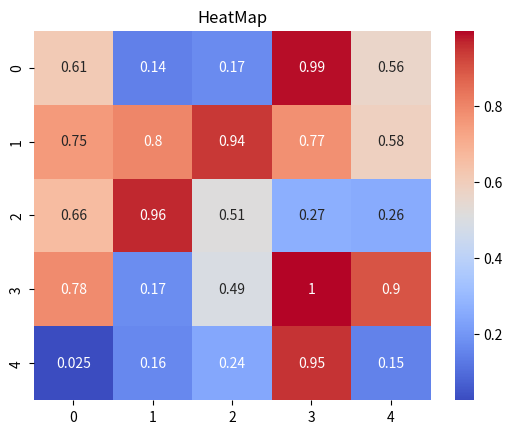

Generate this figure with matplotlib:
# Import the pyplot module from Matplotlib
import matplotlib.pyplot as plt

# Import Seaborn for advanced statistical visualizations
import seaborn as sns

# Import NumPy for numerical operations
import numpy as np

# Generate a 5x5 array of random numbers between 0 and 1
data = np.random.rand(5, 5)

# Create a heatmap
# annot=True displays the numerical value in each cell
# cmap='coolwarm' applies a color gradient from cool to warm colors
sns.heatmap(data, annot=True, cmap='coolwarm')

# Add a title to the heatmap
plt.title('HeatMap')

# Display the heatmap
plt.show()


'''
Explanation
Generate Random Data
data = np.random.rand(5, 5)

Creates a 5 × 5 matrix of random decimal values:

Example:

[[0.37 0.95 0.73 0.60 0.16]
 [0.16 0.06 0.87 0.60 0.71]
 [0.02 0.97 0.83 0.21 0.18]
 [0.18 0.30 0.52 0.43 0.29]
 [0.61 0.14 0.29 0.37 0.46]]
Create a Heatmap
sns.heatmap(data, annot=True, cmap='coolwarm')

Parameters:

data
The matrix to visualize.
annot=True
Displays the numerical values inside each cell.
cmap='coolwarm'
Applies a color scheme:
Blue → Lower values
White → Medium values
Red → Higher values
What is a Heatmap?

A heatmap represents data using colors.

Low Values  → Blue
Medium      → White
High Values → Red

This makes it easy to spot patterns, trends, and extreme values.

Typical Uses of Heatmaps
Correlation matrices
Machine learning analysis
Data exploration
Performance metrics
Feature relationships
Enhanced Version
import matplotlib.pyplot as plt
import seaborn as sns
import numpy as np

np.random.seed(42)

data = np.random.rand(5, 5)

sns.heatmap(
    data,
    annot=True,
    cmap='coolwarm',
    fmt='.2f'
)

plt.title('Random Data HeatMap')
plt.show()
Additional Parameter
fmt='.2f'

Displays numbers with 2 decimal places, making the heatmap cleaner and easier to read.

Sample Visualization

A heatmap might look like:

+------+------+------+------+
| 0.37 | 0.95 | 0.73 | 0.60 |
| 0.16 | 0.06 | 0.87 | 0.60 |
| 0.02 | 0.97 | 0.83 | 0.21 |
| 0.18 | 0.30 | 0.52 | 0.43 |
| 0.61 | 0.14 | 0.29 | 0.46 |
+------+------+------+------+

with the cells colored from blue to red according to their values. This visual representation makes it much easier to identify high and low values than reading the numbers alone.


'''
